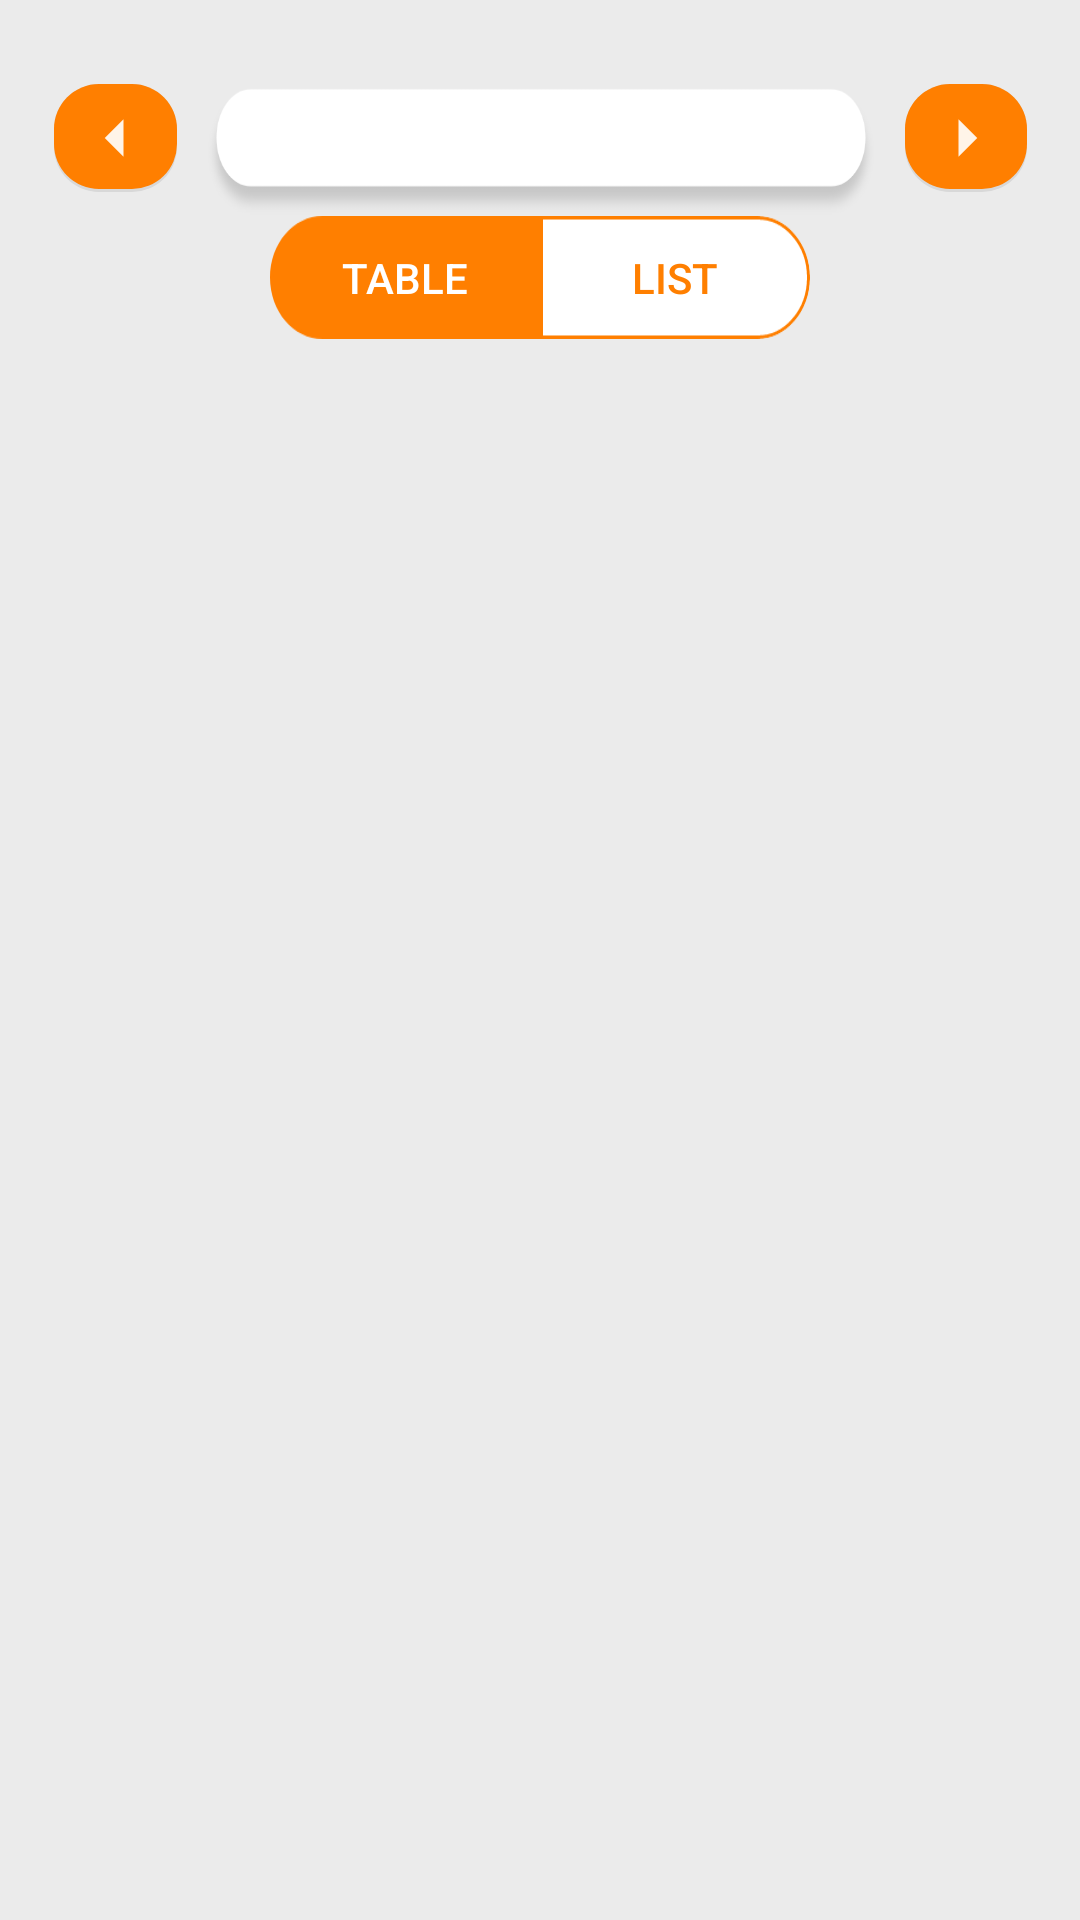

Layout XML and referenced resources for this Android screen:
<!-- AndroidManifest.xml: application theme AppTheme -->
<!-- res/layout/fragment_order.xml -->
<?xml version="1.0" encoding="utf-8"?>
<LinearLayout
    xmlns:android="http://schemas.android.com/apk/res/android" android:layout_width="match_parent"
    android:layout_height="match_parent"
    android:background="@color/grey"
    android:orientation="vertical">

    <LinearLayout
        android:layout_width="match_parent"
        android:layout_height="match_parent"
        android:layout_marginTop="20dp"
        android:layout_weight="3.7"
        android:orientation="horizontal"
        android:paddingLeft="10dp"


        android:paddingRight="10dp">
        <ImageButton
            android:id="@+id/order_table_left_arrow"
            android:layout_width="match_parent"
            android:layout_height="match_parent"
            android:layout_weight="1"
            android:visibility="visible"
            android:padding="20dp"
            android:layout_margin="8dp"
            android:src="@drawable/baseline_arrow_left_30"
            android:background="@drawable/roundcorner" />

        <EditText
            android:id="@+id/order_fragment_date_edittext"
            android:layout_width="match_parent"
            android:layout_height="wrap_content"
            android:layout_gravity="center"
            android:layout_marginTop="5dp"
            android:layout_weight=".4"
            android:focusable="false"
            android:background="@drawable/search_bg"
            android:gravity="center"
            android:inputType="text" />

        <ImageButton
            android:id="@+id/order_table_right_arrow"
            android:layout_width="match_parent"
            android:layout_height="match_parent"
            android:layout_weight="1"
            android:visibility="visible"
            android:padding="20dp"
            android:layout_margin="8dp"
            android:src="@drawable/baseline_arrow_right_30"
            android:background="@drawable/roundcorner" />
    </LinearLayout>

    <LinearLayout
        android:layout_width="match_parent"
        android:layout_height="match_parent"
        android:layout_weight="3.9"
        android:gravity="center"
        android:orientation="horizontal">

        <RelativeLayout
            android:layout_width="wrap_content"
            android:layout_height="wrap_content">


            <Button
                android:id="@+id/order_table_tab_btn"
                android:layout_width="wrap_content"
                android:layout_height="wrap_content"
                android:background="@drawable/order_tab_table_bg_selected"
                android:text="@string/table"
                android:textColor="@color/white" />
        </RelativeLayout>

        <RelativeLayout
            android:layout_width="wrap_content"
            android:layout_height="wrap_content">

            <Button
                android:id="@+id/order_list_tab_btn"
                android:layout_width="wrap_content"
                android:layout_height="wrap_content"

                android:background="@drawable/order_tab_list_bg_unselected"
                android:text="@string/list"
                android:textColor="@color/colorPrimary" />
        </RelativeLayout>
    </LinearLayout>

    <androidx.viewpager.widget.ViewPager
        android:id="@+id/order_view_pager"
        android:layout_width="match_parent"
        android:layout_height="match_parent"
        android:layout_marginTop="10dp"
        android:layout_weight="1.4"
        android:paddingTop="5dp">

    </androidx.viewpager.widget.ViewPager>

    <LinearLayout
        android:layout_width="match_parent"
        android:layout_height="match_parent"
        android:layout_weight="3.5"
        android:gravity="center"
        android:orientation="horizontal">
        <Button
            android:layout_width="wrap_content"
            android:layout_height="wrap_content"
            android:textColor="@color/white"
            android:text="@string/share"
            android:visibility="invisible"
            android:paddingBottom="12dp"
            android:background="@drawable/ok_btn_bg"/>
        <Button
            android:layout_width="wrap_content"
            android:layout_height="wrap_content"
            android:textColor="@color/white"
            android:text="@string/buyer"
            android:visibility="invisible"
            android:paddingBottom="12dp"
            android:background="@drawable/ok_btn_bg"/>
        <ImageButton
            android:id="@+id/order_add_btn"
            android:layout_width="80dp"
            android:layout_height="80dp"
            android:layout_marginRight="10dp"
            android:visibility="invisible"
            android:background="@drawable/add_toggle"/>
    </LinearLayout>



</LinearLayout>
<!-- resources referenced by this layout -->
<resources>
  <color name="colorPrimary">#FF7F00</color>
  <color name="grey">#EBEBEB</color>
  <color name="white">#FFFFFF</color>
  <!-- drawable add_toggle: png bitmap (drawable-hdpi, 6927 bytes) -->
  <!-- drawable baseline_arrow_left_30 (drawable) -->
  <vector android:alpha="0.91" android:autoMirrored="true"
      android:height="30dp" android:tint="#FFFFFF"
      android:viewportHeight="24" android:viewportWidth="24"
      android:width="30dp" xmlns:android="http://schemas.android.com/apk/res/android">
      <path android:fillColor="@android:color/white" android:pathData="M14,7l-5,5 5,5V7z"/>
  </vector>
  <!-- drawable baseline_arrow_right_30 (drawable) -->
  <vector android:alpha="0.91" android:autoMirrored="true"
      android:height="30dp" android:tint="#FFFFFF"
      android:viewportHeight="24" android:viewportWidth="24"
      android:width="30dp" xmlns:android="http://schemas.android.com/apk/res/android">
      <path android:fillColor="@android:color/white" android:pathData="M10,17l5,-5 -5,-5v10z"/>
  </vector>
  <!-- drawable ok_btn_bg: png bitmap (drawable-hdpi, 3071 bytes) -->
  <!-- drawable order_tab_list_bg_unselected: png bitmap (drawable-hdpi, 1352 bytes) -->
  <!-- drawable order_tab_table_bg_selected: png bitmap (drawable-hdpi, 1122 bytes) -->
  <!-- drawable roundcorner (drawable) -->
  <layer-list xmlns:android="http://schemas.android.com/apk/res/android">
  
      
      <item>
          <shape  android:shape="rectangle">
  
              <solid android:color="#d8d8d8" />
              <corners android:radius="15dp" />
  
          </shape>
      </item>
  
      
      <item android:bottom="3px">
  
          <shape  android:shape="rectangle">
  
              <solid android:color="@color/colorPrimary" />
              <corners android:radius="15dp" />
  
  
          </shape>
  
      </item>
  
  
  </layer-list>
  <!-- drawable search_bg: png bitmap (drawable-hdpi, 3449 bytes) -->
  <string name="buyer">Buyer</string>
  <string name="list">List</string>
  <string name="share">Share</string>
  <string name="table">Table</string>
  <style name="AppTheme" parent="Theme.AppCompat.Light.DarkActionBar">
          
          <item name="colorPrimary">@color/colorPrimary</item>
          <item name="colorPrimaryDark">@color/colorPrimaryDark</item>
          <item name="colorAccent">@color/colorAccent</item>
          <item name="android:windowFullscreen">true</item>
  
  
      </style>
  <color name="colorPrimaryDark">#000000</color>
  <color name="colorAccent">#03DAC5</color>
</resources>
